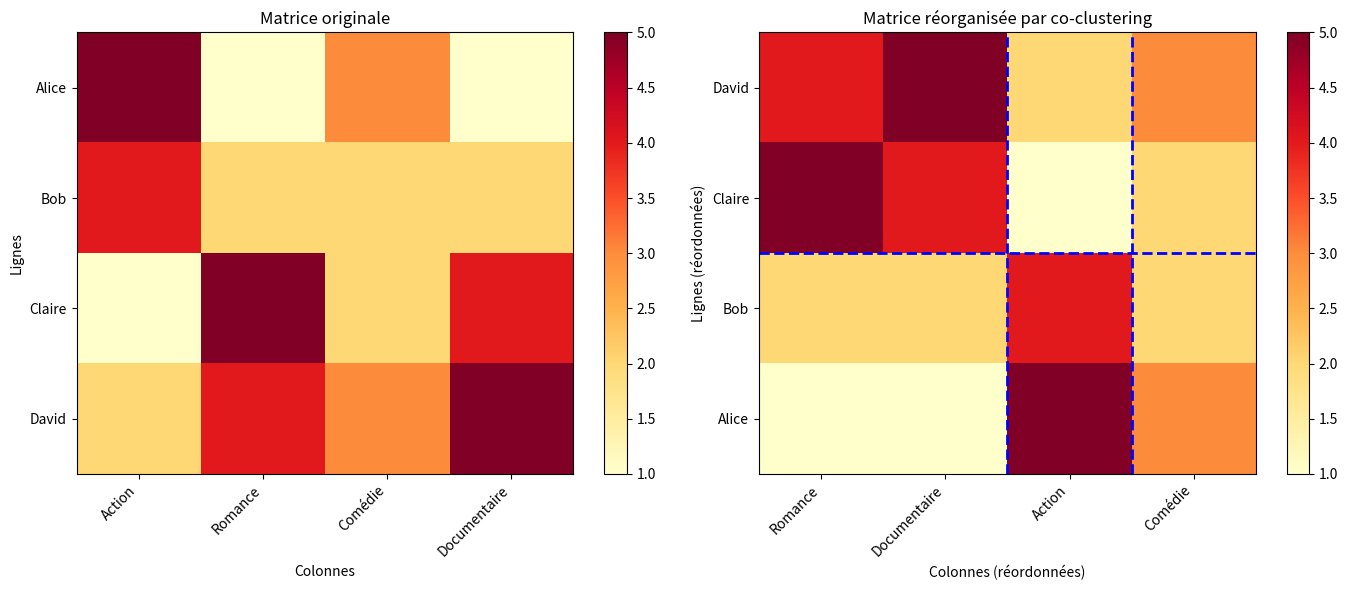
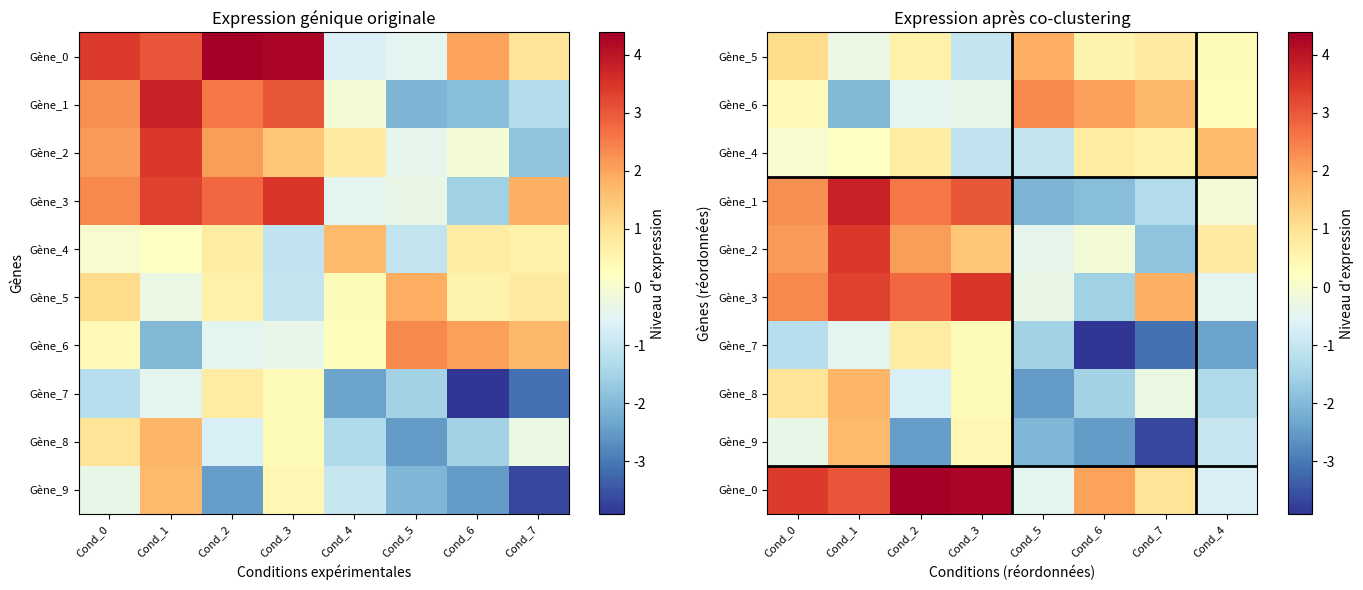

Here is the Python script that generated these plots, in order:
import numpy as np
import matplotlib.pyplot as plt
from scipy.cluster.hierarchy import dendrogram, linkage
from scipy.spatial.distance import pdist, squareform

class SimpleCoClustering:
    """Co-clustering simple et pédagogique."""
    
    def __init__(self, n_row_clusters=2, n_col_clusters=2):
        self.n_row_clusters = n_row_clusters
        self.n_col_clusters = n_col_clusters
        self.row_labels_ = None
        self.col_labels_ = None
        
    def fit(self, X):
        """
        Applique le co-clustering à la matrice X.
        
        Parameters:
        -----------
        X : array 2D, matrice de données (lignes × colonnes)
        """
        self.X = np.array(X, dtype=float)
        n_rows, n_cols = self.X.shape
        
        print(f"Matrice de taille: {n_rows} × {n_cols}")
        print(f"Recherche de {self.n_row_clusters} clusters de lignes")
        print(f"Recherche de {self.n_col_clusters} clusters de colonnes")
        print("-" * 50)
        
        # Étape 1: Normalisation par ligne (centrage)
        print("Étape 1: Normalisation par ligne...")
        row_means = self.X.mean(axis=1, keepdims=True)
        X_row_norm = self.X - row_means
        
        # Étape 2: Clustering des lignes
        print("Étape 2: Clustering des lignes...")
        row_distances = pdist(X_row_norm, metric='euclidean')
        row_linkage = linkage(row_distances, method='average')
        
        # Découpage du dendrogramme pour obtenir k clusters
        from scipy.cluster.hierarchy import fcluster
        self.row_labels_ = fcluster(row_linkage, self.n_row_clusters, criterion='maxclust') - 1
        
        # Étape 3: Normalisation par colonne
        print("Étape 3: Normalisation par colonne...")
        col_means = self.X.mean(axis=0, keepdims=True)
        X_col_norm = self.X - col_means
        
        # Étape 4: Clustering des colonnes
        print("Étape 4: Clustering des colonnes...")
        col_distances = pdist(X_col_norm.T, metric='euclidean')
        col_linkage = linkage(col_distances, method='average')
        self.col_labels_ = fcluster(col_linkage, self.n_col_clusters, criterion='maxclust') - 1
        
        # Étape 5: Réorganisation
        print("Étape 5: Réorganisation de la matrice...")
        self._reorder_matrix()
        
        return self
    
    def _reorder_matrix(self):
        """Réorganise la matrice selon les clusters trouvés."""
        # Trier les lignes par cluster
        row_order = np.argsort(self.row_labels_)
        self.X_rows_sorted = self.X[row_order, :]
        self.row_labels_sorted = self.row_labels_[row_order]
        
        # Trier les colonnes par cluster
        col_order = np.argsort(self.col_labels_)
        self.X_sorted = self.X_rows_sorted[:, col_order]
        self.col_labels_sorted = self.col_labels_[col_order]
        
    def display_results(self, row_names=None, col_names=None):
        """Affiche les résultats de manière lisible."""
        if row_names is None:
            row_names = [f"Ligne{i}" for i in range(len(self.row_labels_))]
        if col_names is None:
            col_names = [f"Col{i}" for i in range(len(self.col_labels_))]
        
        print("\n" + "=" * 60)
        print("RÉSULTATS DU CO-CLUSTERING")
        print("=" * 60)
        
        # Clusters de lignes
        print("\nCLUSTERS DE LIGNES:")
        for cluster_id in range(self.n_row_clusters):
            indices = np.where(self.row_labels_ == cluster_id)[0]
            names = [row_names[i] for i in indices]
            print(f"  Cluster {cluster_id}: {', '.join(names)}")
        
        # Clusters de colonnes
        print("\nCLUSTERS DE COLONNES:")
        for cluster_id in range(self.n_col_clusters):
            indices = np.where(self.col_labels_ == cluster_id)[0]
            names = [col_names[i] for i in indices]
            print(f"  Cluster {cluster_id}: {', '.join(names)}")
        
        # Matrice réorganisée
        print("\nMATRICE RÉORGANISÉE:")
        print("-" * 40)
        
        # Obtenir l'ordre trié
        row_order = np.argsort(self.row_labels_)
        col_order = np.argsort(self.col_labels_)
        
        # Afficher les noms des colonnes triées
        sorted_col_names = [col_names[i] for i in col_order]
        header = " " * 10 + "  ".join([f"{name:>8}" for name in sorted_col_names])
        print(header)
        print("-" * (10 + 10 * len(sorted_col_names)))
        
        # Afficher chaque ligne avec son nom
        for i, row_idx in enumerate(row_order):
            row_name = row_names[row_idx]
            cluster_id = self.row_labels_[row_idx]
            values = self.X[row_idx, col_order]
            
            # Format: "Nom [cluster] | valeurs"
            row_str = f"{row_name} [{cluster_id}] | "
            row_str += "  ".join([f"{v:>8.2f}" for v in values])
            print(row_str)
            
            # Ligne de séparation entre clusters
            if i < len(row_order)-1 and self.row_labels_[row_order[i]] != self.row_labels_[row_order[i+1]]:
                print("-" * (10 + 10 * len(sorted_col_names)))

# Exemple avec nos données manuelles
def example_manual_coclustering():
    """Exemple simple de co-clustering avec nos données."""
    
    print("=" * 60)
    print("EXEMPLE MANUEL DE CO-CLUSTERING")
    print("=" * 60)
    
    # Nos données de films
    X = np.array([
        [5, 1, 3, 1],  # Alice
        [4, 2, 2, 2],  # Bob
        [1, 5, 2, 4],  # Claire
        [2, 4, 3, 5]   # David
    ], dtype=float)
    
    row_names = ["Alice", "Bob", "Claire", "David"]
    col_names = ["Action", "Romance", "Comédie", "Documentaire"]
    
    print("Matrice originale:")
    print("-" * 40)
    print("        " + "  ".join([f"{name:>12}" for name in col_names]))
    for i, name in enumerate(row_names):
        print(f"{name:8} " + "  ".join([f"{v:>12.1f}" for v in X[i]]))
    
    # Appliquer le co-clustering
    cocluster = SimpleCoClustering(n_row_clusters=2, n_col_clusters=3)
    cocluster.fit(X)
    
    # Afficher les résultats
    cocluster.display_results(row_names=row_names, col_names=col_names)
    
    # Visualisation
    visualize_coclustering(X, cocluster, row_names, col_names)
    
    return cocluster

def visualize_coclustering(X, cocluster, row_names, col_names):
    """Visualise les résultats du co-clustering."""
    fig, axes = plt.subplots(1, 2, figsize=(14, 6))
    
    # Matrice originale
    im1 = axes[0].imshow(X, cmap='YlOrRd', aspect='auto')
    axes[0].set_title('Matrice originale')
    axes[0].set_xlabel('Colonnes')
    axes[0].set_ylabel('Lignes')
    axes[0].set_xticks(range(len(col_names)))
    axes[0].set_xticklabels(col_names, rotation=45, ha='right')
    axes[0].set_yticks(range(len(row_names)))
    axes[0].set_yticklabels(row_names)
    plt.colorbar(im1, ax=axes[0])
    
    # Matrice réorganisée
    # Obtenir l'ordre trié
    row_order = np.argsort(cocluster.row_labels_)
    col_order = np.argsort(cocluster.col_labels_)
    
    X_sorted = X[row_order, :][:, col_order]
    
    im2 = axes[1].imshow(X_sorted, cmap='YlOrRd', aspect='auto')
    axes[1].set_title('Matrice réorganisée par co-clustering')
    axes[1].set_xlabel('Colonnes (réordonnées)')
    axes[1].set_ylabel('Lignes (réordonnées)')
    
    # Afficher les noms triés
    sorted_row_names = [row_names[i] for i in row_order]
    sorted_col_names = [col_names[i] for i in col_order]
    
    axes[1].set_xticks(range(len(sorted_col_names)))
    axes[1].set_xticklabels(sorted_col_names, rotation=45, ha='right')
    axes[1].set_yticks(range(len(sorted_row_names)))
    axes[1].set_yticklabels(sorted_row_names)
    
    # Ajouter des lignes de séparation entre clusters
    # Pour les lignes
    row_cluster_changes = np.where(np.diff(cocluster.row_labels_[row_order]) != 0)[0]
    for change in row_cluster_changes:
        axes[1].axhline(y=change+0.5, color='blue', linewidth=2, linestyle='--')
    
    # Pour les colonnes
    col_cluster_changes = np.where(np.diff(cocluster.col_labels_[col_order]) != 0)[0]
    for change in col_cluster_changes:
        axes[1].axvline(x=change+0.5, color='blue', linewidth=2, linestyle='--')
    
    plt.colorbar(im2, ax=axes[1])
    plt.tight_layout()
    plt.show()
    
    # Afficher les blocs identifiés
    print("\n" + "=" * 60)
    print("BLOCS HOMOGÈNES IDENTIFIÉS")
    print("=" * 60)
    
    # Calculer la moyenne de chaque bloc
    for row_cluster in range(cocluster.n_row_clusters):
        for col_cluster in range(cocluster.n_col_clusters):
            # Indices des lignes dans ce cluster
            row_indices = np.where(cocluster.row_labels_ == row_cluster)[0]
            # Indices des colonnes dans ce cluster
            col_indices = np.where(cocluster.col_labels_ == col_cluster)[0]
            
            # Extraire le bloc
            block = X[np.ix_(row_indices, col_indices)]
            
            if block.size > 0:
                block_mean = np.mean(block)
                block_std = np.std(block)
                
                row_names_list = [row_names[i] for i in row_indices]
                col_names_list = [col_names[i] for i in col_indices]
                
                print(f"\nBloc (Lignes {row_cluster} × Colonnes {col_cluster}):")
                print(f"  Lignes: {', '.join(row_names_list)}")
                print(f"  Colonnes: {', '.join(col_names_list)}")
                print(f"  Valeurs moyennes: {block_mean:.2f} ± {block_std:.2f}")
                print(f"  Plage des valeurs: {block.min():.1f} à {block.max():.1f}")

# Version 2 : Algorithme plus avancé (inspiré de Cheng & Church)
class ChengChurchCoClustering:
    """Implémentation simplifiée de l'algorithme de Cheng & Church."""
    
    def __init__(self, n_clusters=3, max_iter=100, threshold=1.0):
        self.n_clusters = n_clusters  # Même nombre pour lignes et colonnes
        self.max_iter = max_iter
        self.threshold = threshold
        self.row_labels_ = None
        self.col_labels_ = None
        
    def fit(self, X):
        """Applique l'algorithme de co-clustering de Cheng & Church."""
        X = np.array(X, dtype=float)
        n_rows, n_cols = X.shape
        
        print(f"Algorithme de Cheng & Church")
        print(f"Matrice: {n_rows} × {n_cols}, Clusters: {self.n_clusters}")
        print("-" * 50)
        
        # Initialisation aléatoire
        self.row_labels_ = np.random.randint(0, self.n_clusters, n_rows)
        self.col_labels_ = np.random.randint(0, self.n_clusters, n_cols)
        
        # Itérations d'amélioration
        for iteration in range(self.max_iter):
            print(f"Iteration {iteration+1}", end="")
            
            # Étape 1: Optimiser les clusters de lignes
            old_row_labels = self.row_labels_.copy()
            for i in range(n_rows):
                best_cluster = self._find_best_cluster_for_row(X, i)
                self.row_labels_[i] = best_cluster
            
            # Étape 2: Optimiser les clusters de colonnes
            old_col_labels = self.col_labels_.copy()
            for j in range(n_cols):
                best_cluster = self._find_best_cluster_for_col(X, j)
                self.col_labels_[j] = best_cluster
            
            # Vérifier la convergence
            row_changed = np.sum(old_row_labels != self.row_labels_)
            col_changed = np.sum(old_col_labels != self.col_labels_)
            
            print(f" - Lignes changées: {row_changed}, Colonnes changées: {col_changed}")
            
            if row_changed == 0 and col_changed == 0:
                print(f"Convergence atteinte après {iteration+1} itérations")
                break
        
        return self
    
    def _find_best_cluster_for_row(self, X, row_idx):
        """Trouve le meilleur cluster pour une ligne donnée."""
        best_cluster = self.row_labels_[row_idx]
        best_score = float('inf')
        
        for cluster in range(self.n_clusters):
            # Calculer le score si on mettait cette ligne dans ce cluster
            score = self._calculate_row_score(X, row_idx, cluster)
            
            if score < best_score:
                best_score = score
                best_cluster = cluster
        
        return best_cluster
    
    def _find_best_cluster_for_col(self, X, col_idx):
        """Trouve le meilleur cluster pour une colonne donnée."""
        best_cluster = self.col_labels_[col_idx]
        best_score = float('inf')
        
        for cluster in range(self.n_clusters):
            score = self._calculate_col_score(X, col_idx, cluster)
            
            if score < best_score:
                best_score = score
                best_cluster = cluster
        
        return best_cluster
    
    def _calculate_row_score(self, X, row_idx, cluster):
        """Calcule le score pour une ligne dans un cluster."""
        # Trouver toutes les lignes dans ce cluster
        rows_in_cluster = np.where(self.row_labels_ == cluster)[0]
        
        # Trouver les colonnes dans chaque cluster de colonnes
        score = 0
        for col_cluster in range(self.n_clusters):
            cols_in_cluster = np.where(self.col_labels_ == col_cluster)[0]
            
            if len(cols_in_cluster) == 0:
                continue
            
            # Extraire le bloc
            block_rows = list(rows_in_cluster) + [row_idx]
            block = X[np.ix_(block_rows, cols_in_cluster)]
            
            # Calculer la variance résiduelle
            score += self._calculate_residue(block)
        
        return score
    
    def _calculate_col_score(self, X, col_idx, cluster):
        """Calcule le score pour une colonne dans un cluster."""
        cols_in_cluster = np.where(self.col_labels_ == cluster)[0]
        
        score = 0
        for row_cluster in range(self.n_clusters):
            rows_in_cluster = np.where(self.row_labels_ == row_cluster)[0]
            
            if len(rows_in_cluster) == 0:
                continue
            
            # Extraire le bloc
            block_cols = list(cols_in_cluster) + [col_idx]
            block = X[np.ix_(rows_in_cluster, block_cols)]
            
            score += self._calculate_residue(block)
        
        return score
    
    def _calculate_residue(self, block):
        """Calcule le résidu d'un bloc (simplifié)."""
        if block.size == 0:
            return 0
        
        row_means = block.mean(axis=1, keepdims=True)
        col_means = block.mean(axis=0, keepdims=True)
        grand_mean = block.mean()
        
        residue = np.sum((block - row_means - col_means + grand_mean)**2)
        return residue / block.size if block.size > 0 else 0

# Exemple 2 : Données génétiques (expression génique)
def gene_expression_example():
    """Exemple de co-clustering sur des données d'expression génique."""
    
    print("\n" + "=" * 60)
    print("EXEMPLE: DONNÉES D'EXPRESSION GÉNIQUE")
    print("=" * 60)
    
    # Simuler des données d'expression génique
    np.random.seed(42)
    
    # 10 gènes, 8 conditions expérimentales
    n_genes = 10
    n_conditions = 8
    
    # Créer des patterns de co-expression
    X = np.random.normal(0, 1, (n_genes, n_conditions))
    
    # Ajouter des patterns de co-expression
    # Groupe 1: Gènes 0-3, Conditions 0-3 (expression élevée)
    X[0:4, 0:4] += 3.0
    
    # Groupe 2: Gènes 4-6, Conditions 4-6 (expression moyenne)
    X[4:7, 4:7] += 1.5
    
    # Groupe 3: Gènes 7-9, Conditions 4-7 (expression faible)
    X[7:10, 4:8] -= 2.0
    
    # Ajouter du bruit
    X += np.random.normal(0, 0.5, X.shape)
    
    # Noms
    gene_names = [f"Gène_{i}" for i in range(n_genes)]
    condition_names = [f"Cond_{i}" for i in range(n_conditions)]
    
    print("Matrice d'expression génique simulée:")
    print(f"Dimensions: {n_genes} gènes × {n_conditions} conditions")
    print("\n5 premiers gènes, 5 premières conditions:")
    print(X[:5, :5].round(2))
    
    # Appliquer le co-clustering
    cocluster = SimpleCoClustering(n_row_clusters=3, n_col_clusters=3)
    cocluster.fit(X)
    
    # Afficher les résultats
    print("\n" + "=" * 50)
    print("RÉSULTATS DU CO-CLUSTERING GÉNÉTIQUE")
    print("=" * 50)
    
    # Afficher les clusters de gènes
    print("\nClusters de gènes (groupes de gènes co-exprimés):")
    for cluster_id in range(cocluster.n_row_clusters):
        indices = np.where(cocluster.row_labels_ == cluster_id)[0]
        genes = [gene_names[i] for i in indices]
        print(f"  Cluster {cluster_id} ({len(genes)} gènes): {', '.join(genes)}")
    
    # Afficher les clusters de conditions
    print("\nClusters de conditions (conditions similaires):")
    for cluster_id in range(cocluster.n_col_clusters):
        indices = np.where(cocluster.col_labels_ == cluster_id)[0]
        conditions = [condition_names[i] for i in indices]
        print(f"  Cluster {cluster_id} ({len(conditions)} conditions): {', '.join(conditions)}")
    
    # Visualisation
    fig, axes = plt.subplots(1, 2, figsize=(14, 6))
    
    # Heatmap originale
    im1 = axes[0].imshow(X, cmap='RdYlBu_r', aspect='auto')
    axes[0].set_title('Expression génique originale')
    axes[0].set_xlabel('Conditions expérimentales')
    axes[0].set_ylabel('Gènes')
    axes[0].set_xticks(range(n_conditions))
    axes[0].set_xticklabels(condition_names, rotation=45, ha='right', fontsize=8)
    axes[0].set_yticks(range(n_genes))
    axes[0].set_yticklabels(gene_names, fontsize=8)
    plt.colorbar(im1, ax=axes[0], label="Niveau d'expression")
    
    # Heatmap réorganisée
    row_order = np.argsort(cocluster.row_labels_)
    col_order = np.argsort(cocluster.col_labels_)
    X_sorted = X[row_order, :][:, col_order]
    
    im2 = axes[1].imshow(X_sorted, cmap='RdYlBu_r', aspect='auto')
    axes[1].set_title('Expression après co-clustering')
    axes[1].set_xlabel('Conditions (réordonnées)')
    axes[1].set_ylabel('Gènes (réordonnées)')
    
    # Noms triés
    sorted_gene_names = [gene_names[i] for i in row_order]
    sorted_cond_names = [condition_names[i] for i in col_order]
    
    axes[1].set_xticks(range(len(sorted_cond_names)))
    axes[1].set_xticklabels(sorted_cond_names, rotation=45, ha='right', fontsize=8)
    axes[1].set_yticks(range(len(sorted_gene_names)))
    axes[1].set_yticklabels(sorted_gene_names, fontsize=8)
    
    # Ajouter les séparations de clusters
    row_changes = np.where(np.diff(cocluster.row_labels_[row_order]) != 0)[0]
    for change in row_changes:
        axes[1].axhline(y=change+0.5, color='black', linewidth=2)
    
    col_changes = np.where(np.diff(cocluster.col_labels_[col_order]) != 0)[0]
    for change in col_changes:
        axes[1].axvline(x=change+0.5, color='black', linewidth=2)
    
    plt.colorbar(im2, ax=axes[1], label="Niveau d'expression")
    plt.tight_layout()
    plt.show()
    
    # Interprétation biologique
    print("\n" + "=" * 50)
    print("INTERPRÉTATION BIOLOGIQUE")
    print("=" * 50)
    
    for row_cluster in range(cocluster.n_row_clusters):
        for col_cluster in range(cocluster.n_col_clusters):
            row_indices = np.where(cocluster.row_labels_ == row_cluster)[0]
            col_indices = np.where(cocluster.col_labels_ == col_cluster)[0]
            
            block = X[np.ix_(row_indices, col_indices)]
            
            if block.size > 0:
                block_mean = np.mean(block)
                
                if block_mean > 1.0:
                    level = "FORTEMENT EXPRIMÉ"
                elif block_mean > 0:
                    level = "EXPRIMÉ"
                elif block_mean > -1.0:
                    level = "FAIBLEMENT EXPRIMÉ"
                else:
                    level = "RÉPRIMÉ"
                
                gene_list = [gene_names[i] for i in row_indices[:3]]  # 3 premiers
                cond_list = [condition_names[i] for i in col_indices[:3]]  # 3 premières
                
                if len(gene_list) > 0 and len(cond_list) > 0:
                    print(f"\n• Gènes {', '.join(gene_list)}...")
                    print(f"  sont {level} dans les conditions {', '.join(cond_list)}...")
                    print(f"  (moyenne: {block_mean:.2f})")
    
    return cocluster, X, gene_names, condition_names

# Exemple 3 : Recommandation avec co-clustering
def recommendation_example():
    """Exemple de système de recommandation avec co-clustering."""
    
    print("\n" + "=" * 60)
    print("EXEMPLE: SYSTÈME DE RECOMMANDATION")
    print("=" * 60)
    
    # Simuler des données utilisateur-produit
    np.random.seed(123)
    
    # 20 utilisateurs, 15 produits
    n_users = 20
    n_products = 15
    
    # Créer des groupes d'utilisateurs avec préférences similaires
    ratings = np.zeros((n_users, n_products))
    
    # Groupe 1: Utilisateurs 0-6, Produits 0-4 (notes élevées)
    ratings[0:7, 0:5] = np.random.uniform(4, 5, (7, 5))
    
    # Groupe 2: Utilisateurs 7-13, Produits 5-9 (notes élevées)
    ratings[7:14, 5:10] = np.random.uniform(4, 5, (7, 5))
    
    # Groupe 3: Utilisateurs 14-19, Produits 10-14 (notes élevées)
    ratings[14:20, 10:15] = np.random.uniform(4, 5, (6, 5))
    
    # Notes aléatoires pour le reste
    ratings += np.random.uniform(0, 2, ratings.shape)
    
    # Mettre des NaN pour les produits non notés (30% manquants)
    mask = np.random.random(ratings.shape) < 0.3
    ratings_with_nan = ratings.copy()
    ratings_with_nan[mask] = np.nan
    
    # Noms
    user_names = [f"User_{i}" for i in range(n_users)]
    product_names = [f"Produit_{chr(65+i)}" for i in range(n_products)]  # A, B, C...
    
    print("Matrice utilisateur-produit (notes 1-5):")
    print(f"Dimensions: {n_users} utilisateurs × {n_products} produits")
    print(f"Données manquantes: {np.sum(mask)}/{ratings.size} ({np.sum(mask)/ratings.size*100:.1f}%)")
    
    # Pour le co-clustering, remplacer NaN par la moyenne
    ratings_filled = np.where(np.isnan(ratings_with_nan), 
                              np.nanmean(ratings_with_nan, axis=0), 
                              ratings_with_nan)
    
    # Appliquer le co-clustering
    cocluster = SimpleCoClustering(n_row_clusters=3, n_col_clusters=3)
    cocluster.fit(ratings_filled)
    
    # Recommandations pour un utilisateur
    target_user = 2  # User_2
    target_user_cluster = cocluster.row_labels_[target_user]
    
    print(f"\n" + "=" * 50)
    print(f"RECOMMANDATIONS POUR {user_names[target_user]}")
    print("=" * 50)
    
    print(f"\n{user_names[target_user]} est dans le cluster {target_user_cluster}")
    print(f"Avec les utilisateurs: ", end="")
    
    # Trouver les utilisateurs du même cluster
    same_cluster_users = np.where(cocluster.row_labels_ == target_user_cluster)[0]
    same_cluster_users = same_cluster_users[same_cluster_users != target_user]  # Exclure l'utilisateur cible
    
    user_list = [user_names[i] for i in same_cluster_users[:5]]  # 5 premiers
    print(", ".join(user_list))
    
    # Produits aimés par ces utilisateurs
    print("\nProduits aimés par ce groupe:")
    
    # Trouver les produits du cluster de produits associé
    product_clusters_for_group = []
    for user in same_cluster_users:
        # Regarder quels produits cet utilisateur a bien notés
        user_ratings = ratings_filled[user]
        good_products = np.where(user_ratings > 3.5)[0]
        
        for prod in good_products:
            product_clusters_for_group.append(cocluster.col_labels_[prod])
    
    if product_clusters_for_group:
        # Cluster de produits le plus fréquent
        from collections import Counter
        cluster_counter = Counter(product_clusters_for_group)
        most_common_cluster = cluster_counter.most_common(1)[0][0]
        
        print(f"  Cluster de produits préféré: {most_common_cluster}")
        
        # Produits dans ce cluster
        products_in_cluster = np.where(cocluster.col_labels_ == most_common_cluster)[0]
        
        # Produits que l'utilisateur n'a pas encore bien notés
        user_ratings = ratings_filled[target_user]
        products_to_recommend = []
        
        for prod in products_in_cluster:
            if user_ratings[prod] < 3.0:  # Pas encore bien noté
                # Estimer la note basée sur les utilisateurs similaires
                similar_users_ratings = ratings_filled[same_cluster_users, prod]
                predicted_rating = np.nanmean(similar_users_ratings)
                
                if predicted_rating > 3.5:
                    products_to_recommend.append((prod, predicted_rating))
        
        # Trier par note prédite
        products_to_recommend.sort(key=lambda x: x[1], reverse=True)
        
        print(f"\nRecommandations pour {user_names[target_user]}:")
        for prod_idx, pred_rating in products_to_recommend[:5]:  # Top 5
            prod_name = product_names[prod_idx]
            print(f"  • {prod_name}: note prédite {pred_rating:.2f}/5")
    else:
        print("  Pas assez de données pour faire des recommandations")
    
    return cocluster, ratings_filled, user_names, product_names

# Fonction principale
def main():
    """Exécute tous les exemples de co-clustering."""
    print("=" * 60)
    print("CO-CLUSTERING (SIMULTANEOUS CLUSTERING)")
    print("=" * 60)
    
    # Exemple 1 : Pédagogique (films)
    print("\n1. EXEMPLE PÉDAGOGIQUE: NOTES DE FILMS")
    cocluster_films = example_manual_coclustering()
    
    # Exemple 2 : Données génétiques
    print("\n2. APPLICATION: EXPRESSION GÉNIQUE")
    cocluster_genes, X_genes, gene_names, cond_names = gene_expression_example()
    
    # Exemple 3 : Recommandation
    print("\n3. APPLICATION: SYSTÈME DE RECOMMANDATION")
    cocluster_rec, ratings, user_names, prod_names = recommendation_example()
    
    print("\n" + "=" * 60)
    print("CONCLUSION SUR LE CO-CLUSTERING")
    print("=" * 60)
    print("""
    Le co-clustering permet de découvrir simultanément:
    
    1. GROUPES DE LIGNES ayant des comportements similaires
    2. GROUPES DE COLONNES présentant des patterns similaires
    3. BLOCS HOMOGÈNES dans la matrice réorganisée
    
    Applications:
    - Biologie: Groupes de gènes co-exprimés dans certaines conditions
    - Marketing: Segments de clients avec préférences similaires pour certains produits
    - Text mining: Groupes de documents partageant certains mots-clés
    - Recommandation: Découverte de groupes utilisateur-produit
    
    Avantages vs clustering simple:
    - Découverte de structures bidimensionnelles
    - Meilleure interprétabilité
    - Réduction du bruit par regroupement bidirectionnel
    
    Algorithmes populaires:
    1. Cheng & Church (basé sur la variance résiduelle)
    2. Spectral Co-clustering (basé sur la décomposition en valeurs singulières)
    3. Information-Theoretic Co-clustering
    """)

if __name__ == "__main__":
    main()
